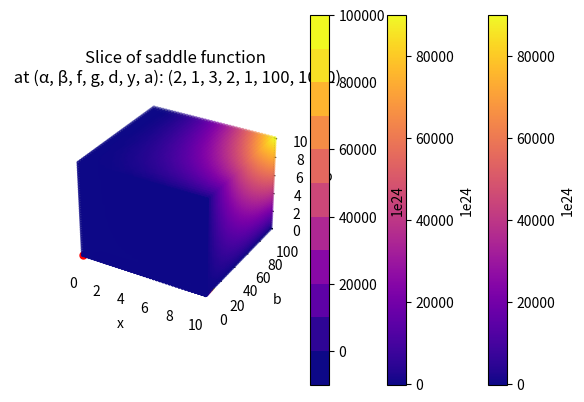

Source code (Python):
from scipy.optimize import fsolve
import matplotlib.pyplot as plt
import numpy as np
from scipy.interpolate import griddata


p = 2
q = 1

f = 3
g = 2
d = 1

t = 100 #t = 1000000
a = 1000

def initial_values(t, p, q):
    k = 1
    x = k*np.power(t, 1/p)
    y = k*np.power(t, 1/q)
    return x, y

def equations(s):
    x, y, b = s
    return (np.power(t, 1 / p) - x * np.power(a, f),
            np.power(t, 1 / q) - y * b * np.power(a, g) - y * np.power(a, d),
            x * np.power(a, f) - y * b * np.power(a, g))

initial_guess = (0, 0, 0)
solution = fsolve(equations, initial_guess)
print(solution)

def saddle_point(x, y, z):
    return (np.power(t, 1 / p) - x * np.power(a, f)) * (
            np.power(t, 1 / q) - y * z * np.power(a, g) - y * np.power(a, d)) * (
            x * np.power(a, f) - y * z * np.power(a, g))


spacing = 40

x_limit, y_limit = initial_values(t, p, q)
print(x_limit, y_limit)

def projection(x, y, z):
    #y is b
    #z is a
    return (np.power(t, 1 / p) - x * np.power(z, f)) * (
            np.power(t, 1 / q) - y_limit * y * np.power(z, g) - y_limit * np.power(z, d)) * (
            x * np.power(z, f) - y_limit * y * np.power(z, g))


#x = np.linspace(-500, 500, spacing)
#y = np.linspace(-500, 500, spacing)
#z = np.linspace(-500, 500, spacing)

x = np.linspace(0, x_limit, spacing)
y = np.linspace(0, y_limit, spacing)
z = np.linspace(0, x_limit, spacing)


xs = []
ys = []
zs = []
vals = []
minVal = 1000
maxVal = 0

for i in range(len(x)):
    for j in range(len(y)):
        for k in range(len(z)):
            val = saddle_point(x[i], y[j], z[k]) / 1e24
            #if x[i] < 0 or y[j] < 0 or z[k] < 0:
            #    continue
            #if val < -0.0001: #> 0.06 or val < 0.05:
            #    continue
            if val < minVal:
                minVal = val
            if val > maxVal:
                maxVal = val
            xs.append(x[i])
            ys.append(y[j])
            zs.append(z[k])
            vals.append(val)

print("minVal", minVal)
print("maxVal", maxVal)

fig = plt.figure()
ax = fig.add_subplot(111, projection='3d')

sc = ax.scatter(xs, ys, zs, c=vals, cmap="plasma", vmin=minVal, vmax=maxVal, s=5)
ax.scatter(solution[0], solution[1], solution[2], c='r', marker='o', s=25, zorder=20)
# Create the color bar with a padding of 0.05 (adjust as needed)
cbar = plt.colorbar(sc, pad=0.09)

# Add a label to the color bar
cbar.set_label('1e24')

# Adjust the position of the color bar using the set_ticks_position() method
#cbar.ax.yaxis.set_ticks_position('left')
ax.set_xlim(0, x_limit)  # Set x-axis limits from 0 to 6
ax.set_ylim(0, y_limit)  # Set y-axis limits from 0 to 12
ax.set_zlim(0, x_limit)

ax.set_xlabel('x')
ax.set_ylabel('y')
ax.set_zlabel('b')

title = "Saddle Function"
ax.set_title(f"{title}\n for (\u03b1, \u03b2, f, g, d, a): {p, q, f, g, d, a}")

plt.show()

#---------------------- bifurcation analysis --------------

def plot_2d_slice(xs, ys, zs, vals, y_value):
    # Get the 2D slice for the specified y value
    slice_xs, slice_zs, slice_vals = [], [], []

    for x, y, z, val in zip(xs, ys, zs, vals):
        if y == y_value:
            slice_xs.append(x)
            slice_zs.append(z)
            slice_vals.append(val)

    return slice_xs, slice_zs, slice_vals

xs, zs, vals = plot_2d_slice(xs, ys, zs, vals, y_value=y_limit)

td = plt.scatter(xs, zs, c=vals, cmap="plasma", vmin=minVal, vmax=maxVal, s=5)
cbar = plt.colorbar(td, pad=0.09)

cbar.set_label('1e24')

plt.xlabel('x')
plt.ylabel('b')

title = "Slice of saddle function"
plt.title(f"{title}\n at (\u03b1, \u03b2, f, g, d, y, a): {p, q, f, g, d, y_limit, a}")

plt.show()

#------------------------------- contour plot at y lim ------------------------
# Define the grid
xi = np.linspace(min(xs), max(xs), 100)
zi = np.linspace(min(zs), max(zs), 100)
xi, zi = np.meshgrid(xi, zi)

# Interpolate values onto the grid
interpolated_vals = griddata((xs, zs), vals, (xi, zi), method='cubic')

# Create the contour plot
tdl = plt.contourf(xi, zi, interpolated_vals, levels=10, cmap="plasma", vmin=minVal, vmax=maxVal)

cbar = plt.colorbar(tdl, pad=0.09)

cbar.set_label('1e24')

plt.xlabel('x')
plt.ylabel('b')

title = "Slice of saddle function"
plt.title(f"{title}\n at (\u03b1, \u03b2, f, g, d, y, a): {p, q, f, g, d, int(y_limit), a}")

plt.show()
